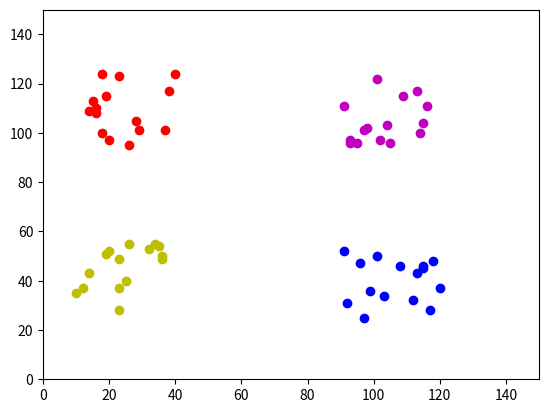

The matplotlib source for this figure: (Note: this script raises an exception after producing the figure.)
import random
import math
import matplotlib.pyplot as plot

# random sayı oluşturmak için kullanılır
def createRandom(point1, point2):
    randomValueHolder= 0;
    for i in range(10):
        randomValueHolder = random.randint(point1,point2)
    return randomValueHolder

#verilen x,y ikilileri arasındaki mesafeyi hesaplar.
def calculateDistanceForEach(pointList, createdPoint):
    distance = 0;
    distanceHolder = 0; 
    for i in range(len(pointList)):
         distance += math.pow((pointList[i] - createdPoint[i]),2)
    distanceHolder = math.sqrt(distance)
    return distanceHolder

# default tanımlamalar.
plot.axis([0,150, 0, 150])
bound = 15
listPointYellow = list();
listPointRed = list();
listPointBlue = list();
listPointMagenta = list();

# her bir renk için random x,y koordinatları oluşturur.
for i in range(bound):
    listPointYellow.append([createRandom(10,40),createRandom(25,55)])
    listPointRed.append([createRandom(10,40),createRandom(95,125)])
    listPointBlue.append([createRandom(90,120),createRandom(25,55)])
    listPointMagenta.append([createRandom(90,120),createRandom(95,125)])

# her bir renk için oluşturulmuş olan koordinatları plota çevirir.
for i in range(bound):
    plot.plot(listPointYellow[i][0], listPointYellow[i][1], 'yo')
    plot.plot(listPointRed[i][0], listPointRed[i][1], 'ro')
    plot.plot(listPointBlue[i][0], listPointBlue[i][1], 'bo')
    plot.plot(listPointMagenta[i][0], listPointMagenta[i][1], 'mo')
    
# kullanıcıdan x,y koordinatları ve KNN'deki k değişkenini ister. Verilen değerlere göre noktayı oluşturur.    
x = int(input("x: "))
y = int(input("y: "))
k = int(input("k: "))

randomPoint = list()
randomPoint = [x,y]
plot.plot(randomPoint[0],randomPoint[1],'ko')

distanceAllYellow= list()
distanceAllRed = list()
distanceAllBlue = list() 
distanceAllMagenta = list()

# oluşturulan noktanın her farklı renk dataları için mesafesini hesaplar.
for i in range(bound):
    distanceAllYellow.append(calculateDistanceForEach(listPointYellow[i],randomPoint))
    distanceAllRed.append(calculateDistanceForEach(listPointRed[i],randomPoint))
    distanceAllBlue.append(calculateDistanceForEach(listPointBlue[i],randomPoint))
    distanceAllMagenta.append(calculateDistanceForEach(listPointMagenta[i],randomPoint))

distanceHolder = list();

# bu mesafeleri tek bir listeye atar.
for i in range(bound):
        distanceHolder.append([calculateDistanceForEach(listPointYellow[i],randomPoint),'sarı'])
        distanceHolder.append([calculateDistanceForEach(listPointRed[i],randomPoint),'kırmızı'])
        distanceHolder.append([calculateDistanceForEach(listPointBlue[i],randomPoint),'mavi'])
        distanceHolder.append([calculateDistanceForEach(listPointMagenta[i],randomPoint),'mor'])

# alınan k değişkeni kadar minimum mesafe döndürür.
listTempDistanceHolder = distanceHolder
listKNN = list()
for i in range(k):
    listKNN.append(min(listTempDistanceHolder))
    listTempDistanceHolder.remove(min(listTempDistanceHolder))

# grubu belirlemek için renkler listeye alınır.    
listMaxFrequency = list();
for i in range(len(listKNN)):
    listMaxFrequency.append(listKNN[i][1])

# tekrarlar hesaplanıp ait olduğu grup ekrana bastırılır.
for i in range(k):
    print("Uzaklık: %s br \t renk: %s" % (listKNN[i][0], listKNN[i][1]))
resultKNN = max(listMaxFrequency, key = listMaxFrequency.count) 
print("\n\nAit Olduğu Grup(EN ÇOK TEKRAR): ", resultKNN)

